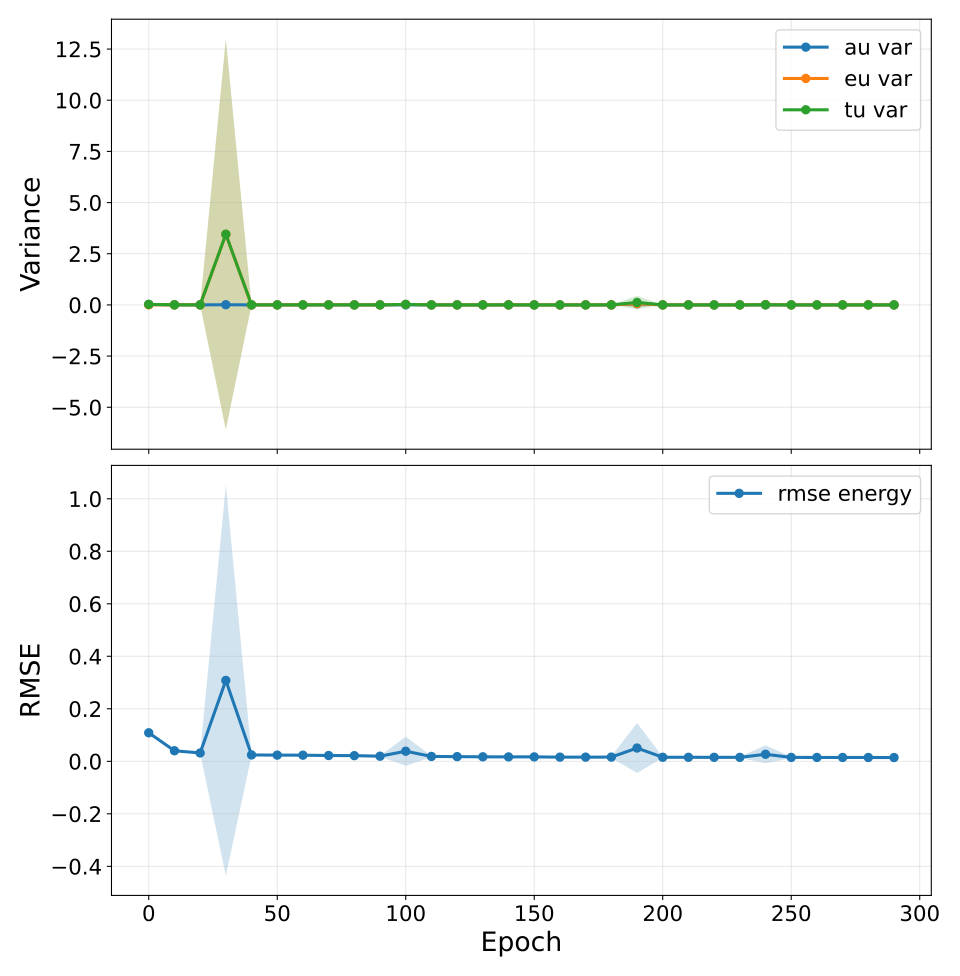

Source data for this figure (header and first rows):
epoch, au_var, au_var_mean, au_var_std, au_var_ci95_low, au_var_ci95_high, au_var_n, au_var_geometric_mean, au_var_geometric_ci95_low, au_var_geometric_ci95_high, au_var_geometric_n, eu_var, eu_var_mean, eu_var_std, eu_var_ci95_low, eu_var_ci95_high, eu_var_n, eu_var_geometric_mean, eu_var_geometric_ci95_low, eu_var_geometric_ci95_high, eu_var_geometric_n, tu_var, tu_var_mean, tu_var_std
0, 0.02252, 0.02252, 0.004728, 0.01665, 0.02839, 5, 0.02216, 0.01731, 0.02836, 5, 0.004229, 0.004229, 0.0009595, 0.003038, 0.00542, 5, 0.004141, 0.003111, 0.005513, 5, 0.02675, 0.02675, 0.004739
10, 0.003563, 0.003563, 0.001044, 0.002267, 0.004859, 5, 0.003435, 0.002347, 0.005028, 5, 0.001318, 0.001318, 0.0004074, 0.0008119, 0.001824, 5, 0.001262, 0.0008317, 0.001916, 5, 0.004881, 0.004881, 0.001416
20, 0.002312, 0.002312, 0.0006502, 0.001505, 0.00312, 5, 0.00224, 0.001575, 0.003184, 5, 0.0008505, 0.0008505, 0.0003401, 0.0004283, 0.001273, 5, 0.0008038, 0.0005108, 0.001265, 5, 0.003163, 0.003163, 0.0009701
30, 0.008781, 0.008781, 0.01629, -0.01144, 0.02901, 5, 0.002812, 0.0004551, 0.01738, 5, 3.446, 3.446, 7.675, -6.083, 12.97, 5, 0.01086, 3.77123804104713e-05, 3.126, 5, 3.454, 3.454, 7.692
40, 0.001648, 0.001648, 0.0006301, 0.0008653, 0.00243, 5, 0.001545, 0.0009307, 0.002566, 5, 0.0004306, 0.0004306, 6.086117906148831e-05, 0.000355, 0.0005061, 5, 0.0004268, 0.0003537, 0.0005151, 5, 0.002078, 0.002078, 0.0006605
50, 0.001581, 0.001581, 0.0004827, 0.0009815, 0.00218, 5, 0.001513, 0.0009818, 0.00233, 5, 0.0006512, 0.0006512, 0.0002538, 0.0003362, 0.0009663, 5, 0.000598, 0.0003189, 0.001121, 5, 0.002232, 0.002232, 0.0006868
60, 0.001371, 0.001371, 0.0009656, 0.000172, 0.002569, 5, 0.001181, 0.0005854, 0.002382, 5, 0.001143, 0.001143, 0.001834, -0.001134, 0.003421, 5, 0.0005357, 0.0001206, 0.00238, 5, 0.002514, 0.002514, 0.002793
70, 0.002047, 0.002047, 0.00244, -0.0009819, 0.005076, 5, 0.001377, 0.0004599, 0.004123, 5, 0.001073, 0.001073, 0.001429, -0.0007006, 0.002847, 5, 0.0006206, 0.0001627, 0.002367, 5, 0.00312, 0.00312, 0.003866
80, 0.001037, 0.001037, 0.0005302, 0.0003785, 0.001695, 5, 0.0009536, 0.0005584, 0.001629, 5, 0.001012, 0.001012, 0.001599, -0.0009731, 0.002996, 5, 0.0004778, 0.0001064, 0.002147, 5, 0.002048, 0.002048, 0.00161
90, 0.001072, 0.001072, 0.0006606, 0.0002518, 0.001892, 5, 0.0009494, 0.0004975, 0.001812, 5, 0.0004434, 0.0004434, 0.0003524, 5.95189890488393e-06, 0.0008809, 5, 0.0003587, 0.0001505, 0.0008551, 5, 0.001515, 0.001515, 0.001006
100, 0.001295, 0.001295, 0.0009555, 0.0001085, 0.002481, 5, 0.001031, 0.0004067, 0.002615, 5, 0.02503, 0.02503, 0.05531, -0.04364, 0.09369, 5, 0.0008764, 2.6762131291632377e-05, 0.0287, 5, 0.02632, 0.02632, 0.05597
110, 0.0009767, 0.0009767, 0.0005888, 0.0002458, 0.001708, 5, 0.0008555, 0.0004241, 0.001726, 5, 0.0003501, 0.0003501, 0.0003086, -3.305842625587964e-05, 0.0007332, 5, 0.0002794, 0.0001192, 0.0006551, 5, 0.001327, 0.001327, 0.0008879
120, 0.0008018, 0.0008018, 0.0005648, 0.0001006, 0.001503, 5, 0.0006957, 0.0003551, 0.001363, 5, 0.0002546, 0.0002546, 0.000169, 4.479028778538383e-05, 0.0004644, 5, 0.0002208, 0.0001092, 0.0004462, 5, 0.001056, 0.001056, 0.0007308
130, 0.0006645, 0.0006645, 0.0004392, 0.0001193, 0.00121, 5, 0.0005845, 0.0003063, 0.001115, 5, 0.0001833, 0.0001833, 6.754249686393633e-05, 9.940483062281955e-05, 0.0002671, 5, 0.000174, 0.0001119, 0.0002705, 5, 0.0008478, 0.0008478, 0.0004982
140, 0.00103, 0.00103, 0.0009088, -9.8440534442021e-05, 0.002158, 5, 0.0007442, 0.0002455, 0.002256, 5, 0.0001471, 0.0001471, 7.440988930247115e-05, 5.4725170062188875e-05, 0.0002395, 5, 0.000134, 7.451980493601256e-05, 0.0002408, 5, 0.001177, 0.001177, 0.000982
150, 0.0006438, 0.0006438, 0.0003125, 0.0002559, 0.001032, 5, 0.0005853, 0.0003191, 0.001074, 5, 0.0001831, 0.0001831, 0.0001328, 1.8253313997566205e-05, 0.000348, 5, 0.0001564, 7.60399983101526e-05, 0.0003217, 5, 0.0008269, 0.0008269, 0.000385
160, 0.000508, 0.000508, 0.0002968, 0.0001395, 0.0008765, 5, 0.000459, 0.0002578, 0.0008172, 5, 0.0001174, 0.0001174, 1.80878339076682e-05, 9.495781679739959e-05, 0.0001399, 5, 0.0001162, 9.529845635669977e-05, 0.0001418, 5, 0.0006254, 0.0006254, 0.0003096
170, 0.0005289, 0.0005289, 0.0003051, 0.0001502, 0.0009077, 5, 0.0004687, 0.0002411, 0.0009111, 5, 0.0001143, 0.0001143, 3.570851661481976e-05, 6.992723300954906e-05, 0.0001586, 5, 0.0001099, 7.482651855700484e-05, 0.0001615, 5, 0.0006432, 0.0006432, 0.0003227
180, 0.0008583, 0.0008583, 0.0009547, -0.0003269, 0.002043, 5, 0.000593, 0.0001981, 0.001775, 5, 0.0002929, 0.0002929, 0.0004067, -0.000212, 0.0007977, 5, 0.0001692, 4.6798400129158866e-05, 0.0006115, 5, 0.001151, 0.001151, 0.00136
190, 0.05823, 0.05823, 0.1285, -0.1013, 0.2178, 5, 0.001943, 5.3612816083495446e-05, 0.0704, 5, 0.06288, 0.06288, 0.14, -0.1109, 0.2367, 5, 0.0008247, 1.141291114014589e-05, 0.05959, 5, 0.1211, 0.1211, 0.2685
200, 0.000751, 0.000751, 0.0005549, 6.209926159436892e-05, 0.00144, 5, 0.000585, 0.0002144, 0.001596, 5, 0.0001258, 0.0001258, 6.0814176587867393e-05, 5.030451098221616e-05, 0.0002013, 5, 0.0001147, 6.339001457121406e-05, 0.0002074, 5, 0.0008768, 0.0008768, 0.0006134
210, 0.0006016, 0.0006016, 0.0004276, 7.076479711250086e-05, 0.001133, 5, 0.0004982, 0.0002145, 0.001157, 5, 9.513994996533255e-05, 9.513994996533255e-05, 3.580659322142018e-05, 5.068731982042823e-05, 0.0001396, 5, 8.907793978045375e-05, 5.280991874103331e-05, 0.0001503, 5, 0.0006968, 0.0006968, 0.0004585
220, 0.00062, 0.00062, 0.0005746, -9.334485665039654e-05, 0.001333, 5, 0.0004734, 0.0001815, 0.001235, 5, 9.235987612280041e-05, 9.235987612280041e-05, 4.927651020897336e-05, 3.11848162782153e-05, 0.0001535, 5, 8.350268574396057e-05, 4.5656858792814956e-05, 0.0001527, 5, 0.0007123, 0.0007123, 0.000621
230, 0.0006036, 0.0006036, 0.0005425, -6.983628907913301e-05, 0.001277, 5, 0.0004658, 0.0001808, 0.0012, 5, 0.000126, 0.000126, 8.463833160027889e-05, 2.0956544339739334e-05, 0.0002311, 5, 0.0001044, 4.4565165403488856e-05, 0.0002446, 5, 0.0007297, 0.0007297, 0.0006009
240, 0.0008104, 0.0008104, 0.000714, -7.595504141742337e-05, 0.001697, 5, 0.0005663, 0.0001695, 0.001892, 5, 0.0099, 0.0099, 0.02192, -0.01731, 0.03711, 5, 0.0003095, 8.690266470640077e-06, 0.01102, 5, 0.01071, 0.01071, 0.02248
250, 0.0005337, 0.0005337, 0.0004665, -4.5428651447712966e-05, 0.001113, 5, 0.0004149, 0.0001632, 0.001055, 5, 8.728846428465203e-05, 8.728846428465203e-05, 4.290637136569786e-05, 3.402170848398297e-05, 0.0001406, 5, 8.008222596686712e-05, 4.5660104384628884e-05, 0.0001405, 5, 0.000621, 0.000621, 0.0005075
260, 0.0004719, 0.0004719, 0.0004099, -3.698998146660847e-05, 0.0009809, 5, 0.0003711, 0.0001503, 0.0009163, 5, 7.624238450448502e-05, 7.624238450448502e-05, 4.214148098803225e-05, 2.3925213291478594e-05, 0.0001286, 5, 6.764268912151025e-05, 3.422740744228038e-05, 0.0001337, 5, 0.0005482, 0.0005482, 0.0004503
270, 0.0004515, 0.0004515, 0.0003555, 1.0148948957134415e-05, 0.0008929, 5, 0.0003618, 0.000148, 0.0008843, 5, 7.31158698389288e-05, 7.31158698389288e-05, 3.209156329877741e-05, 3.32753190981522e-05, 0.000113, 5, 6.65044114594396e-05, 3.5278608001560424e-05, 0.0001254, 5, 0.0005246, 0.0005246, 0.0003801
280, 0.0004572, 0.0004572, 0.0003783, -1.2389523089183642e-05, 0.0009268, 5, 0.0003606, 0.0001442, 0.000902, 5, 5.901019445567271e-05, 5.901019445567271e-05, 2.4167517157628988e-05, 2.900706919085308e-05, 8.901331972049233e-05, 5, 5.448431201476397e-05, 3.053164863424783e-05, 9.722829878214617e-05, 5, 0.0005162, 0.0005162, 0.0003982
290, 0.0004324, 0.0004324, 0.0003521, -4.735609196543811e-06, 0.0008696, 5, 0.0003451, 0.0001412, 0.0008432, 5, 5.768090618606151e-05, 5.768090618606151e-05, 2.8430404675234065e-05, 2.238555552024877e-05, 9.297625685187425e-05, 5, 5.23913716449802e-05, 2.8414105594089665e-05, 9.660187309972497e-05, 5, 0.0004901, 0.0004901, 0.0003782
